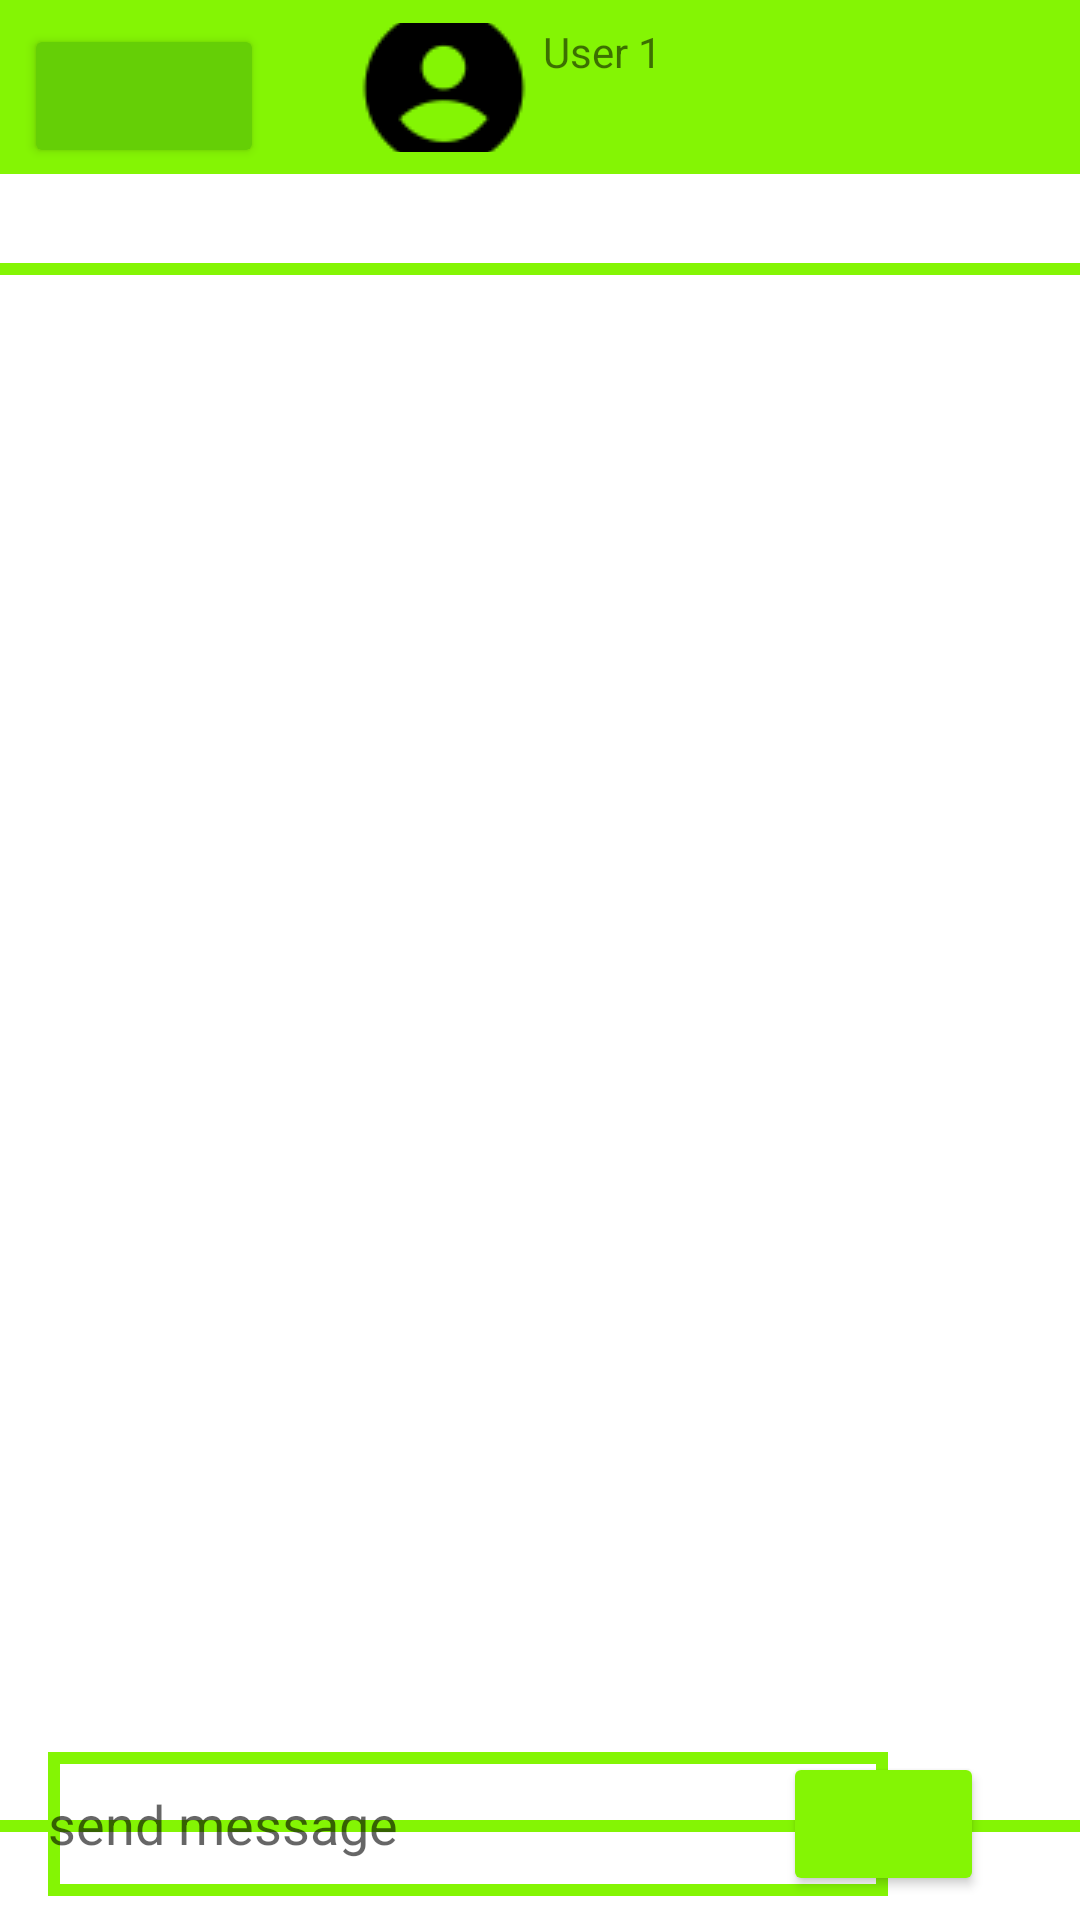

Here is an Android app screen rendered from its layout file. Give the layout XML and the strings, colors and styles it references.
<!-- AndroidManifest.xml: application theme Theme.Exportify -->
<!-- res/layout/activity_chat.xml -->
<?xml version="1.0" encoding="utf-8"?>
<androidx.constraintlayout.widget.ConstraintLayout xmlns:android="http://schemas.android.com/apk/res/android"
    xmlns:app="http://schemas.android.com/apk/res-auto"
    xmlns:tools="http://schemas.android.com/tools"
    android:layout_width="match_parent"
    android:layout_height="match_parent"
    tools:context=".Chat">

    <Button
        android:id="@+id/button14"
        android:layout_width="80dp"
        android:layout_height="wrap_content"
        android:layout_marginStart="8dp"
        android:layout_marginTop="8dp"
        android:backgroundTint="@color/dark_green"
        android:drawableLeft="@drawable/baseline_arrow_back_24"
        android:hint="@string/chat_btn_back"
        app:layout_constraintStart_toStartOf="parent"
        app:layout_constraintTop_toTopOf="parent" />

    <androidx.appcompat.widget.Toolbar
        android:id="@+id/toolbar3"
        android:layout_width="410dp"
        android:layout_height="58dp"
        android:background="@color/green"
        android:minHeight="?attr/actionBarSize"
        android:theme="?attr/actionBarTheme"
        app:layout_constraintEnd_toEndOf="parent"
        app:layout_constraintHorizontal_bias="1.0"
        app:layout_constraintStart_toStartOf="parent"
        app:layout_constraintTop_toTopOf="parent" />

    <TextView
        android:id="@+id/textView4"
        android:layout_width="130dp"
        android:layout_height="43dp"
        android:drawableLeft="@drawable/icons8_profile_66"
        android:text="User 1"
        app:layout_constraintBottom_toBottomOf="@+id/toolbar3"
        app:layout_constraintEnd_toEndOf="@+id/toolbar3"
        app:layout_constraintStart_toStartOf="parent"
        app:layout_constraintTop_toTopOf="@+id/toolbar3" />

    <ScrollView
        android:layout_width="397dp"
        android:layout_height="523dp"
        android:layout_marginStart="16dp"
        android:layout_marginEnd="16dp"
        android:background="@drawable/layout"
        app:layout_constraintBottom_toBottomOf="parent"
        app:layout_constraintEnd_toEndOf="parent"
        app:layout_constraintStart_toStartOf="parent"
        app:layout_constraintTop_toBottomOf="@+id/toolbar3">

        <LinearLayout
            android:layout_width="match_parent"
            android:layout_height="wrap_content"
            android:orientation="vertical" />
    </ScrollView>

    <EditText
        android:id="@+id/editTextTextPersonName"
        android:layout_width="280dp"
        android:layout_height="48dp"
        android:layout_marginStart="16dp"
        android:layout_marginBottom="8dp"
        android:background="@drawable/layout"
        android:ems="10"
        android:hint="@string/chat_inputtext"
        android:inputType="textPersonName"
        app:layout_constraintBottom_toBottomOf="parent"
        app:layout_constraintStart_toStartOf="parent" />

    <Button
        android:id="@+id/button13"
        android:layout_width="67dp"
        android:layout_height="48dp"
        android:layout_marginEnd="32dp"
        android:layout_marginBottom="8dp"
        android:backgroundTint="@color/green"
        android:drawableLeft="@drawable/baseline_send_24"
        android:hint="@string/chat_btn_send"
        app:layout_constraintBottom_toBottomOf="parent"
        app:layout_constraintEnd_toEndOf="parent" />
</androidx.constraintlayout.widget.ConstraintLayout>
<!-- resources referenced by this layout -->
<resources>
  <color name="dark_green">#65cf06</color>
  <color name="green">#84f504</color>
  <!-- drawable icons8_profile_66: png bitmap (drawable, 1019 bytes) -->
  <!-- drawable layout (drawable) -->
  <?xml version="1.0" encoding="utf-8"?>
  <shape xmlns:android="http://schemas.android.com/apk/res/android">
  
      <stroke android:color="@color/green"
          android:width="4dp"/>
  
  
  </shape>
  <string name="chat_btn_back" />
  <string name="chat_btn_send" />
  <string name="chat_inputtext">send message</string>
  <style name="Theme.Exportify" parent="Theme.MaterialComponents.DayNight.NoActionBar">
          
          <item name="colorPrimary">@color/purple_500</item>
          <item name="colorPrimaryVariant">@color/purple_700</item>
          <item name="colorOnPrimary">@color/white</item>
          
          <item name="colorSecondary">@color/teal_200</item>
          <item name="colorSecondaryVariant">@color/teal_700</item>
          <item name="colorOnSecondary">@color/black</item>
          
          <item name="android:statusBarColor">?attr/colorPrimaryVariant</item>
          
      </style>
  <color name="purple_500">#FF6200EE</color>
  <color name="purple_700">#FF3700B3</color>
  <color name="white">#FFFFFFFF</color>
  <color name="teal_200">#FF03DAC5</color>
  <color name="teal_700">#FF018786</color>
  <color name="black">#FF000000</color>
</resources>
